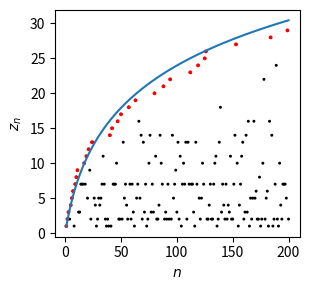

Here is the Python script that generated this plot:
# Third party imports
import numpy as np
import matplotlib.pyplot as plt

# Local application imports
from scipy.stats import multinomial, poisson
from scipy.special import loggamma

def rp_dpm(N, alpha):
    """
    Chinese restaurant process for the dirichlet process.

    Parameters
    ----------
    N : int
        Number of indicators to be generated.
    alpha : float
        Concentration parameter.

    Returns
    -------
    indicator_array : ndarray
        1dim array which indicates which data point belongs to which cluster.

    """
    counts = []
    indicator_array = np.empty(N, int)
    n = 0
    while n < N:
        # Compute the (unnormalized) probabilities of assigning the new object
        # to each of the existing groups, as well as a new group
        assign_probs = [None] * (len(counts) + 1)
        
        for i in range(len(counts)):
            assign_probs[i] = counts[i] / (n + alpha)
            
        assign_probs[-1] = alpha / (n + alpha)
        
        # Draw the new object's assignment from the discrete distribution
        multinomialDist = multinomial(1, assign_probs)
        indicator = multinomialDist.rvs(1)
        indicator = np.where(indicator[0] == 1)
        indicator = int(indicator[0])
        indicator_array[n] = indicator
        
        # Update the counts for next time,
        # adding a new count if a new group was created
        if indicator == len(counts):
            counts.append(0)
          
        counts[indicator] += 1
        n += 1
    
    return indicator_array

def rp_mfm(N, alpha, beta):
    """
    Restaurant type process for Mixture of finite Mixtures.

    Parameters
    ----------
    N : int
        Number of indicators to be generated.
    alpha : float
        Concentration like parameter for the poisson prior on the components.
    beta : float
        Parameter for the Dirichlet prior on the weights.

    Returns
    -------
    indicator_array : ndarray
        1dim array which indicates which data point belongs to which cluster.

    """
    counts = []
    indicator_array = np.zeros(N, int)
    n = 0
    
    while n < N:
        # Compute the (unnormalized) probabilities of assigning the new object
        # to each of the existing groups, as well as a new group
        assign_probs = [None] * (len(counts) + 1)
        
        for i in range(len(counts)):
            assign_probs[i] = counts[i] + beta
        
        t = len(counts)
        assign_probs[-1] =\
            _V_nt(n+1, t+1, beta, alpha)/_V_nt(n+1, t, beta, alpha) * beta
        
        # Draw the new object's assignment from the discrete distribution
        assign_probs = assign_probs / sum(assign_probs)
        multinomialDist = multinomial(1, assign_probs)
        indicator = multinomialDist.rvs(1)
        indicator = np.where(indicator[0] == 1)
        indicator = int(indicator[0])
        indicator_array[n] = indicator
        
        # Update the counts for next time, adding a new count if a new group 
        # was created
        if indicator == len(counts):
            counts.append(0)
          
        counts[indicator] += 1
        n += 1
    
    return indicator_array

def _V_nt(n, t, beta, alpha):
    """
    Coefficient V_n(t) of the exchangable distribution function of a MFM model.
    The code for this function is based on the miller paper.

    Parameters
    ----------
    n : int
        Partition [n]:={1,...,n}.
    t : int
        Number of parts/blocks in the partition.
    beta : float
        Parameter for the Dirichlet prior on the weights.
    alpha : float
        Concentration like parameter for the poisson prior on the components.

    Returns
    -------
    v_nt : float
        Log of the Coefficient V_n(t).

    """
    tolerance = 1e-12
    p_k = poisson(alpha)
    a,c,k,p = 0, -np.inf, 1, 0
    # Note: The first condition is false when a = c = -Inf
    while np.abs(a-c) > tolerance or p < 1.0-tolerance:  
        if k >= t:
            a = c
            b = loggamma(k+1) - loggamma(k-t+1)\
                - loggamma(k*beta+n) + loggamma(k*beta) + np.log(p_k.pmf(k-1))
            c = logsumexp(a,b)
        p += np.exp(np.log(p_k.pmf(k-1)))
        k = k+1
    log_v = c
  
    return log_v

def logsumexp(a,b):
    m = np.maximum(a,b)
    if m == -np.inf:
        return -np.inf
    else:
        return m + np.log(np.exp(a-m)+np.exp(b-m))

if __name__ == "__main__":
    # random seed for testing purposes
    np.random.seed(3274)
    
    # example for chinese restaurant process
    N = 200
    alpha = 10
    sample_indices = np.arange(1, N+1)
    
    # create cluster indicators according to chinese restaurant process
    indicator_array = rp_dpm(N, alpha) + 1
    
    # indices of new restaurant tables
    _, indices = np.unique(indicator_array, return_index=True)

    # plot indicators and average number of tables
    # NOTE: need latex in system path
    #       os.environ["PATH"] += os.pathsep + '/Library/TeX/texbin'
    plt.figure(figsize=(3.2,3))
    plt.scatter(sample_indices, indicator_array,\
                marker='.', color='k', sizes = 5*np.ones(N))
    plt.scatter(indices+1, indicator_array[indices],\
                marker='.', color='r', sizes = 12*np.ones(N))
    plt.plot(sample_indices, alpha*np.log(1+sample_indices/alpha))
    plt.xlabel(r'$n$')
    plt.ylabel(r'$z_n$')
    plt.tight_layout()